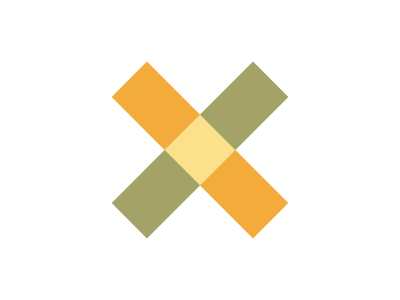

Write the HTML and CSS that draws this image.

<r2 class="rectangle"></r2>
<r1 class="rectangle"><r3 class="rectangle"></r3></r1>

<style>
 body {
 background: #FFFFFF;
 }
 .rectangle {
   width: 50;
   height: 200;
   overflow: hidden;
   position: fixed;
 }
 r1, r2 {
   top: 50;
   left: 175;
 }
 r1 {
   transform: rotate(45deg);
   background: #A3A368;
 }
 r2 {
   transform: rotate(135deg);
   background: #F3AC3C;
 }
 r3 {
   transform: rotate(-90deg);
   background: #FBE18C;
 }
</style>
